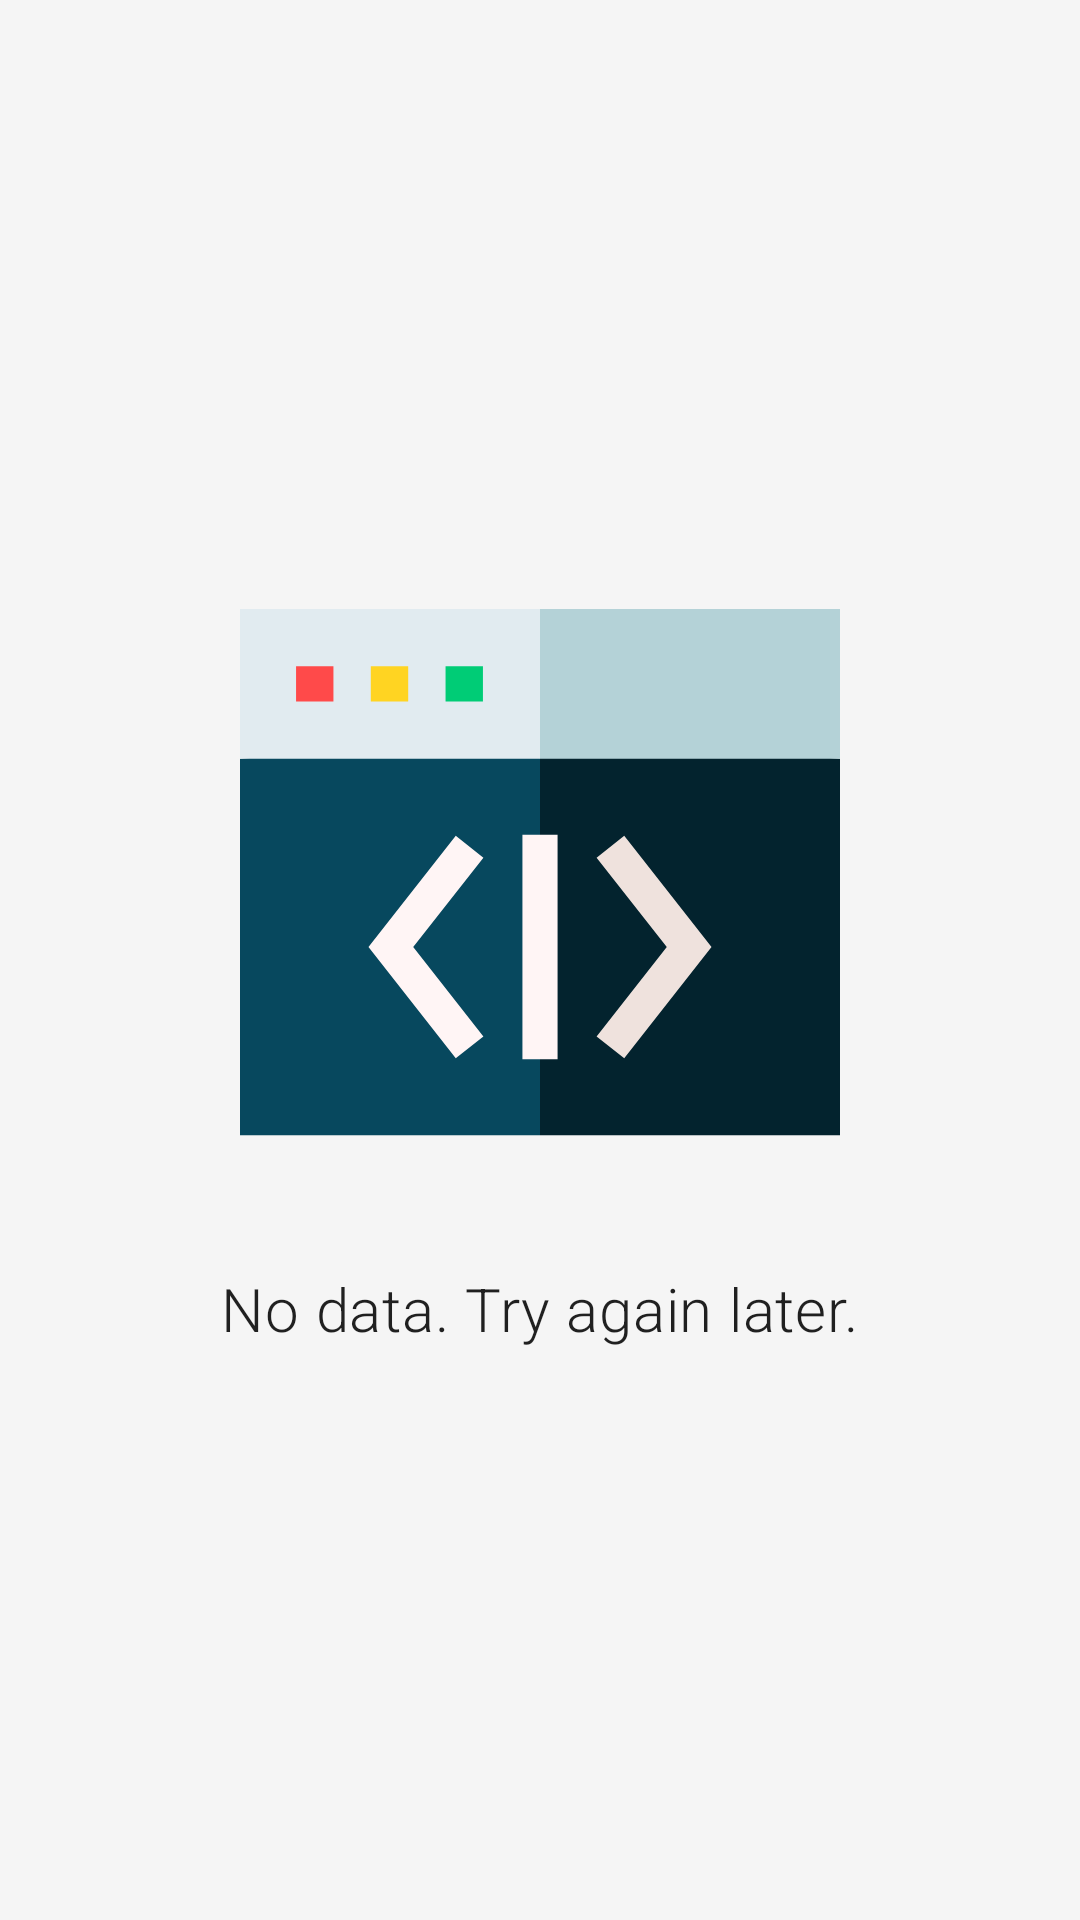

Android layout source for this screen:
<!-- AndroidManifest.xml: application theme AppTheme -->
<!-- res/layout/fragment_placeholder.xml -->
<?xml version="1.0" encoding="utf-8"?>
<layout xmlns:tools="http://schemas.android.com/tools"
    xmlns:android="http://schemas.android.com/apk/res/android"
    xmlns:app="http://schemas.android.com/apk/res-auto">

    <androidx.constraintlayout.widget.ConstraintLayout
        android:layout_width="match_parent"
        android:layout_height="match_parent">

        <LinearLayout
            android:orientation="vertical"
            android:layout_width="wrap_content"
            android:layout_height="wrap_content"
            app:layout_constraintStart_toStartOf="parent"
            app:layout_constraintTop_toTopOf="parent"
            app:layout_constraintEnd_toEndOf="parent"
            app:layout_constraintBottom_toBottomOf="parent"
            tools:ignore="UseCompoundDrawables">

            <ImageView
                android:layout_width="match_parent"
                android:layout_height="wrap_content"
                android:layout_gravity="center"
                android:src="@drawable/ic_code"
                tools:ignore="ContentDescription" />

            <TextView
                android:layout_width="wrap_content"
                android:layout_height="wrap_content"
                android:layout_gravity="center"
                android:fontFamily="sans-serif-light"
                android:layout_marginTop="32dp"
                android:textAppearance="@style/TextAppearance.MaterialComponents.Headline6"
                android:text="@string/placeholder_text"/>

        </LinearLayout>

    </androidx.constraintlayout.widget.ConstraintLayout>

</layout>
<!-- resources referenced by this layout -->
<resources>
  <!-- drawable ic_code (drawable) -->
  <vector android:height="200dp" android:viewportHeight="511"
      android:viewportWidth="512" android:width="200dp" xmlns:android="http://schemas.android.com/apk/res/android">
      <path android:fillColor="#03232e" android:pathData="m256,479.715h256v-320.645l-276.016,-20.016zM256,479.715"/>
      <path android:fillColor="#07485e" android:pathData="m0,159.07v320.645h256v-340.66zM0,159.07"/>
      <path android:fillColor="#b4d2d7" android:pathData="m256,31.5 l-20.016,63.785 20.016,63.785h256v-127.57zM256,31.5"/>
      <path android:fillColor="#e1ebf0" android:pathData="m0,31.5h256v127.57h-256zM0,31.5"/>
      <path android:fillColor="#ff4a4a" android:pathData="m47.84,80.285h31.891v30h-31.891zM47.84,80.285"/>
      <path android:fillColor="#ffd422" android:pathData="m111.625,80.285h31.895v30h-31.895zM111.625,80.285"/>
      <path android:fillColor="#00cc76" android:pathData="m175.41,80.285h31.895v30h-31.895zM175.41,80.285"/>
      <path android:fillColor="#fff5f5" android:pathData="m184.121,414.055 l-74.484,-94.66 74.484,-94.664 23.578,18.551 -59.887,76.113 59.887,76.105zM184.121,414.055"/>
      <path android:fillColor="#efe2dd" android:pathData="m327.879,414.055 l-23.578,-18.555 59.887,-76.105 -59.887,-76.113 23.578,-18.551 74.484,94.664zM327.879,414.055"/>
      <path android:fillColor="#fff5f5" android:pathData="m241,223.734h30v191.316h-30zM241,223.734"/>
  </vector>
  <string name="placeholder_text">No data. Try again later.</string>
  <style name="AppTheme" parent="Theme.MaterialComponents.Light">
          
          <item name="colorPrimary">@color/colorPrimary</item>
          <item name="colorPrimaryDark">@color/colorPrimaryDark</item>
          <item name="colorAccent">@color/colorAccent</item>
          <item name="android:windowLightStatusBar">true</item>
          <item name="android:windowBackground">@color/colorPrimary</item>
      </style>
  <color name="colorPrimary">#F5F5F5</color>
  <color name="colorPrimaryDark">#EBEBEB</color>
  <color name="colorAccent">#4A97E9</color>
</resources>
